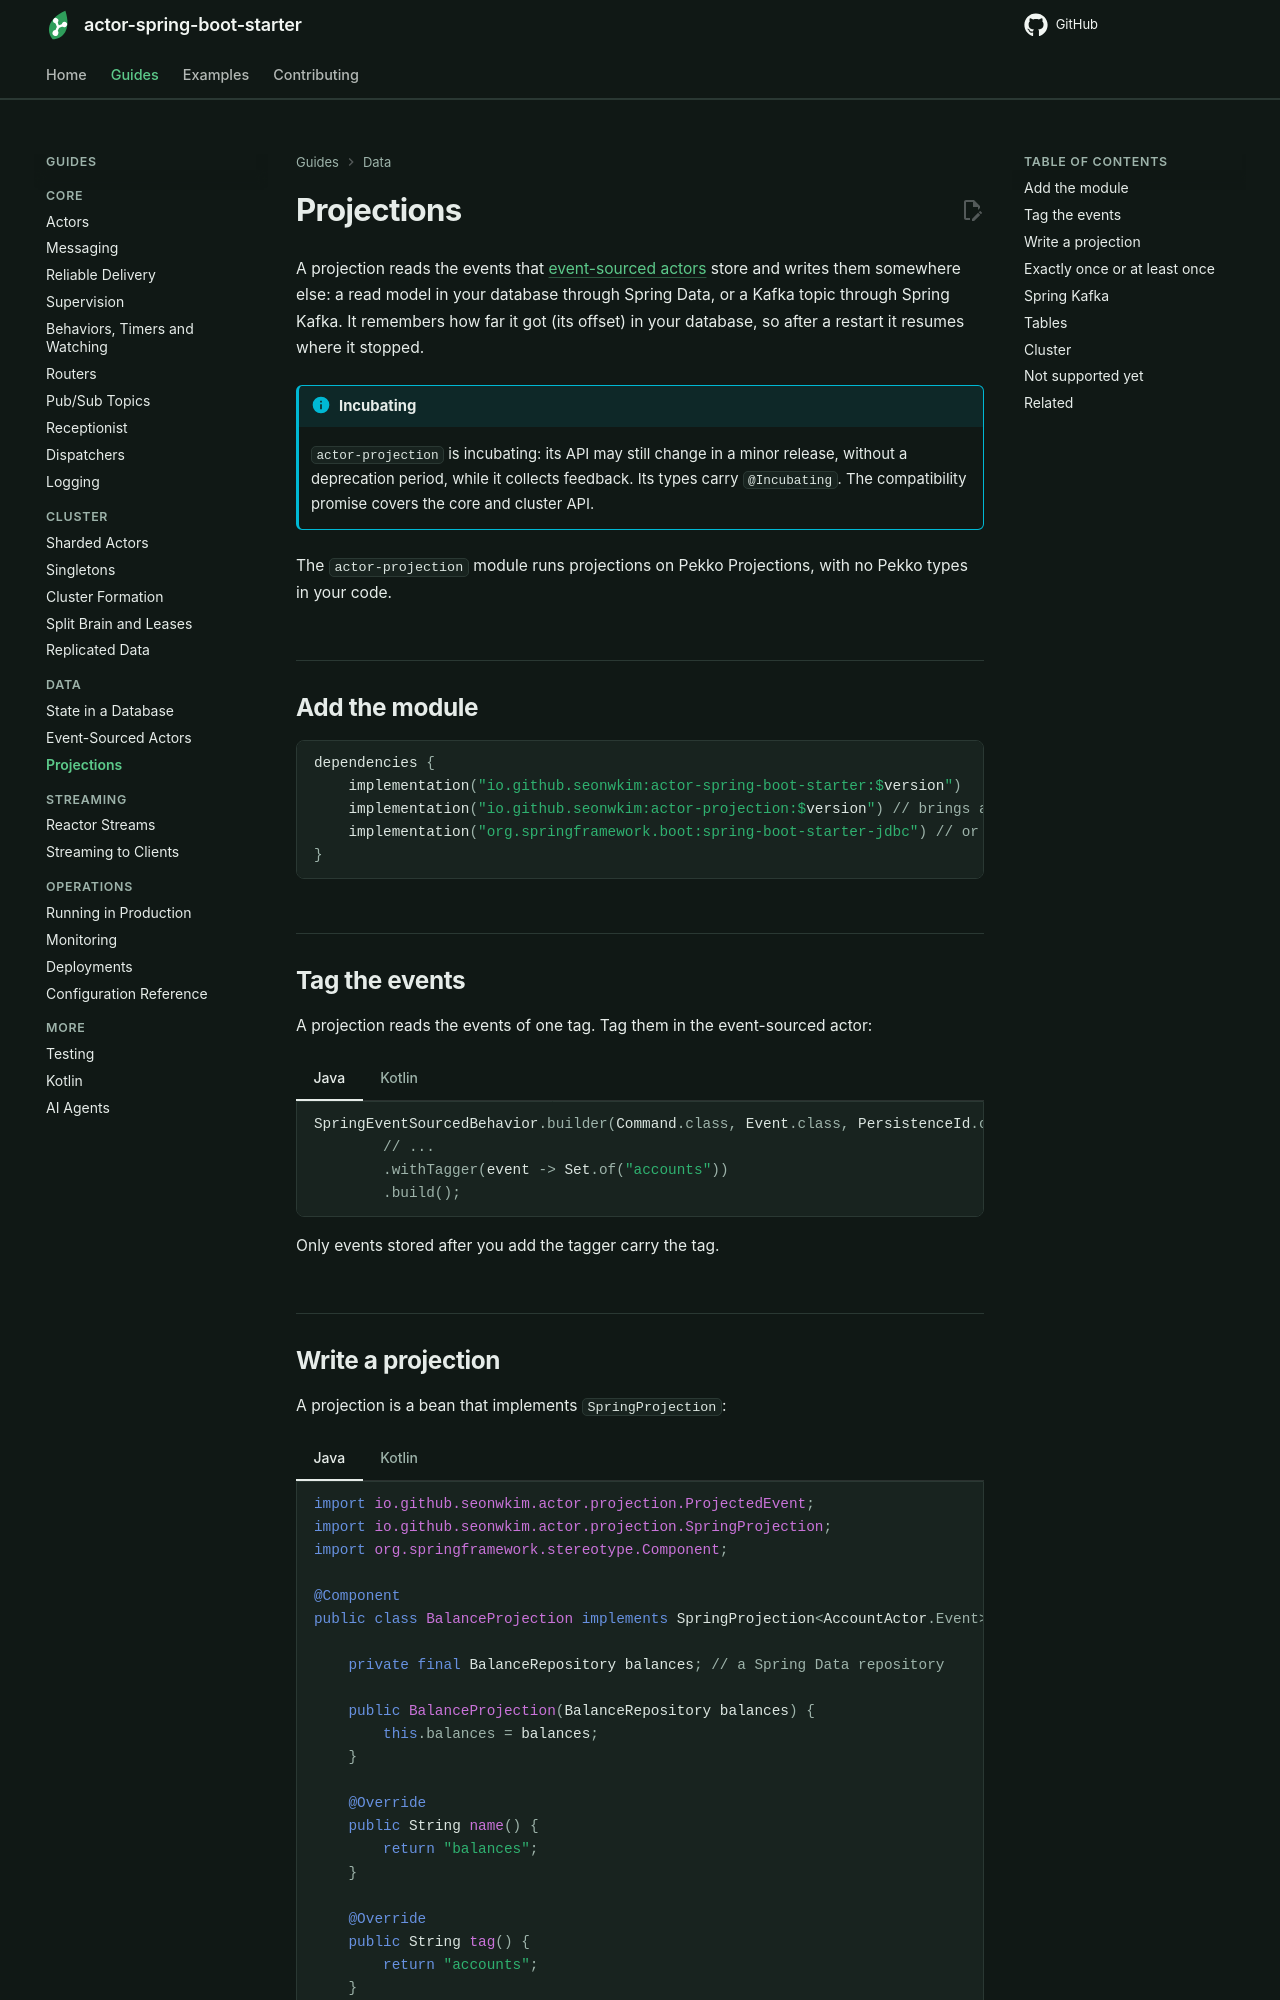

repository: seonWKim/actor-spring-boot-starter · page: guides/data/projections/index.html · generator: mkdocs

# Projections

A projection reads the events that [event-sourced actors](event-sourcing.md) store and writes them
somewhere else: a read model in your database through Spring Data, or a Kafka topic through Spring
Kafka. It remembers how far it got (its offset) in your database, so after a restart it resumes
where it stopped.

!!! info "Incubating"
    `actor-projection` is incubating: its API may still change in a minor release, without a deprecation
    period, while it collects feedback. Its types carry `@Incubating`. The compatibility promise covers
    the core and cluster API.

The `actor-projection` module runs projections on Pekko Projections, with no Pekko types in your
code.

## Add the module

```kotlin
dependencies {
    implementation("io.github.seonwkim:actor-spring-boot-starter:$version")
    implementation("io.github.seonwkim:actor-projection:$version") // brings actor-persistence
    implementation("org.springframework.boot:spring-boot-starter-jdbc") // or data-jpa
}
```

## Tag the events

A projection reads the events of one tag. Tag them in the event-sourced actor:

=== "Java"

    ```java
    SpringEventSourcedBehavior.builder(Command.class, Event.class, PersistenceId.of("Account", id), new Account(0))
            // ...
            .withTagger(event -> Set.of("accounts"))
            .build();
    ```

=== "Kotlin"

    ```kotlin
    SpringEventSourcedBehavior.builder(Command::class.java, Event::class.java, PersistenceId.of("Account", id), Account(0))
        // ...
        .withTagger { setOf("accounts") }
        .build()
    ```

Only events stored after you add the tagger carry the tag.
